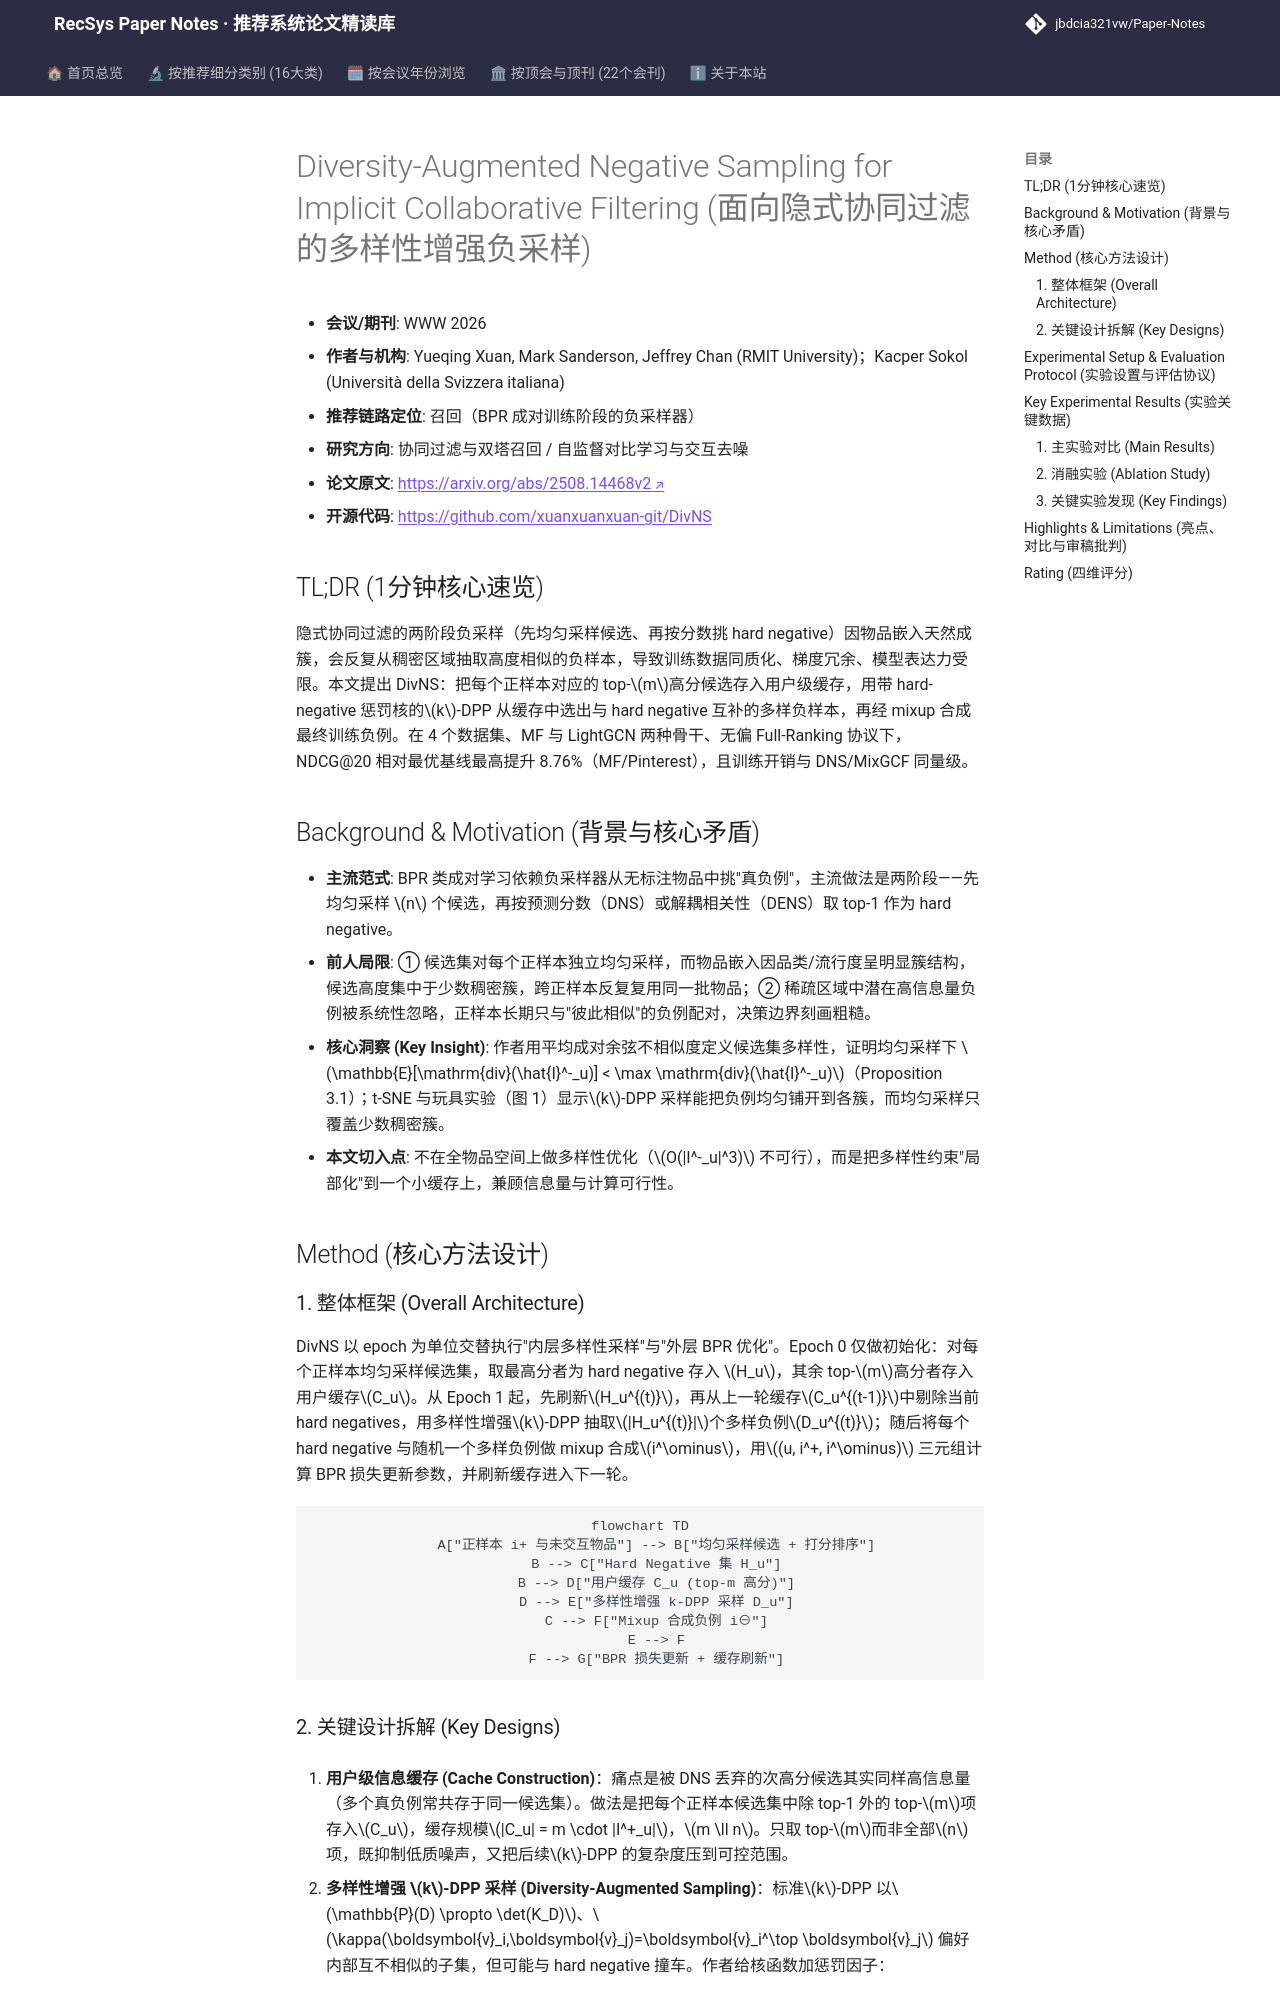

repository: jbdcia321vw/Paper-Notes · page: venues/WWW/2026/collaborative_filtering/diversity_augmented_negative_sampling_for_implicit_collaborative_filtering/index.html · generator: mkdocs

---
title: "[Paper Note] Diversity-Augmented Negative Sampling for Implicit Collaborative Filtering"
description: "[WWW 2026][协同过滤与双塔召回] 用用户级缓存 + 多样性增强 k-DPP + mixup 合成负样本，解决两阶段负采样同质化问题，Full-Ranking 下 NDCG@20 最高提升 8.76%。"
tags:
  - WWW 2026
  - 协同过滤与双塔召回
  - 召回
  - 负采样
  - k-DPP 多样性采样
date: 2026-11-13
venue: WWW
year: 2026
paper_url: "https://arxiv.org/abs/2508.14468"
code_url: "https://github.com/xuanxuanxuan-git/DivNS"
categories:
  - collaborative_filtering
  - self_supervised_denoising
---

# Diversity-Augmented Negative Sampling for Implicit Collaborative Filtering (面向隐式协同过滤的多样性增强负采样)

- **会议/期刊**: WWW 2026
- **作者与机构**: Yueqing Xuan, Mark Sanderson, Jeffrey Chan (RMIT University)；Kacper Sokol (Università della Svizzera italiana)
- **推荐链路定位**: 召回（BPR 成对训练阶段的负采样器）
- **研究方向**: 协同过滤与双塔召回 / 自监督对比学习与交互去噪
- **论文原文**: [https://arxiv.org/abs/2508.14468v2](https://arxiv.org/abs/2508.14468v2)
- **开源代码**: [https://github.com/xuanxuanxuan-git/DivNS](https://github.com/xuanxuanxuan-git/DivNS)

## TL;DR (1分钟核心速览)

隐式协同过滤的两阶段负采样（先均匀采样候选、再按分数挑 hard negative）因物品嵌入天然成簇，会反复从稠密区域抽取高度相似的负样本，导致训练数据同质化、梯度冗余、模型表达力受限。本文提出 DivNS：把每个正样本对应的 top-$m$高分候选存入用户级缓存，用带 hard-negative 惩罚核的$k$-DPP 从缓存中选出与 hard negative 互补的多样负样本，再经 mixup 合成最终训练负例。在 4 个数据集、MF 与 LightGCN 两种骨干、无偏 Full-Ranking 协议下，NDCG@20 相对最优基线最高提升 8.76%（MF/Pinterest），且训练开销与 DNS/MixGCF 同量级。

## Background & Motivation (背景与核心矛盾)

- **主流范式**: BPR 类成对学习依赖负采样器从无标注物品中挑"真负例"，主流做法是两阶段——先均匀采样 $n$ 个候选，再按预测分数（DNS）或解耦相关性（DENS）取 top-1 作为 hard negative。
- **前人局限**: ① 候选集对每个正样本独立均匀采样，而物品嵌入因品类/流行度呈明显簇结构，候选高度集中于少数稠密簇，跨正样本反复复用同一批物品；② 稀疏区域中潜在高信息量负例被系统性忽略，正样本长期只与"彼此相似"的负例配对，决策边界刻画粗糙。
- **核心洞察 (Key Insight)**: 作者用平均成对余弦不相似度定义候选集多样性，证明均匀采样下 $\mathbb{E}[\mathrm{div}(\hat{I}^-_u)] < \max \mathrm{div}(\hat{I}^-_u)$（Proposition 3.1）；t-SNE 与玩具实验（图 1）显示$k$-DPP 采样能把负例均匀铺开到各簇，而均匀采样只覆盖少数稠密簇。
- **本文切入点**: 不在全物品空间上做多样性优化（$O(|I^-_u|^3)$ 不可行），而是把多样性约束"局部化"到一个小缓存上，兼顾信息量与计算可行性。

## Method (核心方法设计)

### 1. 整体框架 (Overall Architecture)

DivNS 以 epoch 为单位交替执行"内层多样性采样"与"外层 BPR 优化"。Epoch 0 仅做初始化：对每个正样本均匀采样候选集，取最高分者为 hard negative 存入 $H_u$，其余 top-$m$高分者存入用户缓存$C_u$。从 Epoch 1 起，先刷新$H_u^{(t)}$，再从上一轮缓存$C_u^{(t-1)}$中剔除当前 hard negatives，用多样性增强$k$-DPP 抽取$|H_u^{(t)}|$个多样负例$D_u^{(t)}$；随后将每个 hard negative 与随机一个多样负例做 mixup 合成$i^\ominus$，用$(u, i^+, i^\ominus)$ 三元组计算 BPR 损失更新参数，并刷新缓存进入下一轮。

```mermaid
flowchart TD
    A["正样本 i+ 与未交互物品"] --> B["均匀采样候选 + 打分排序"]
    B --> C["Hard Negative 集 H_u"]
    B --> D["用户缓存 C_u (top-m 高分)"]
    D --> E["多样性增强 k-DPP 采样 D_u"]
    C --> F["Mixup 合成负例 i⊖"]
    E --> F
    F --> G["BPR 损失更新 + 缓存刷新"]
```
